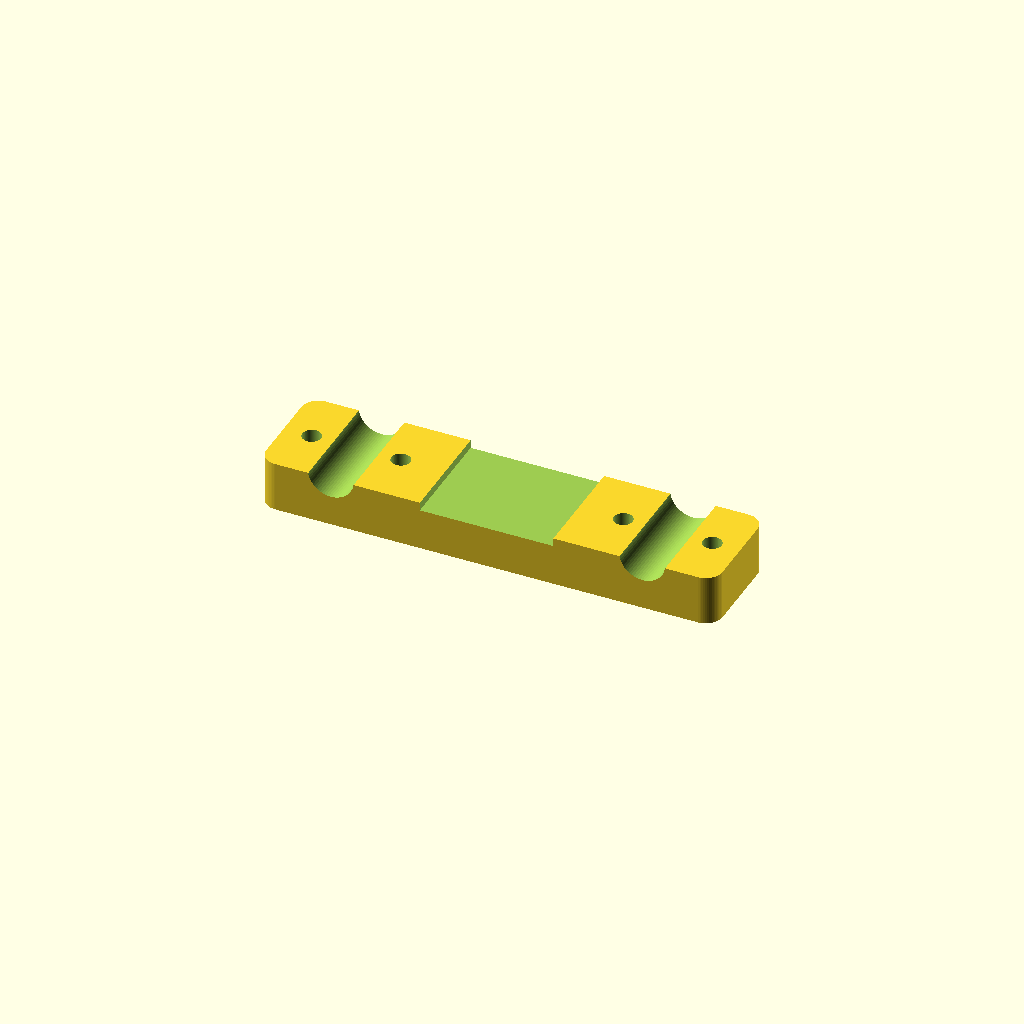
Cell 1: rendered with the file's own defaults.
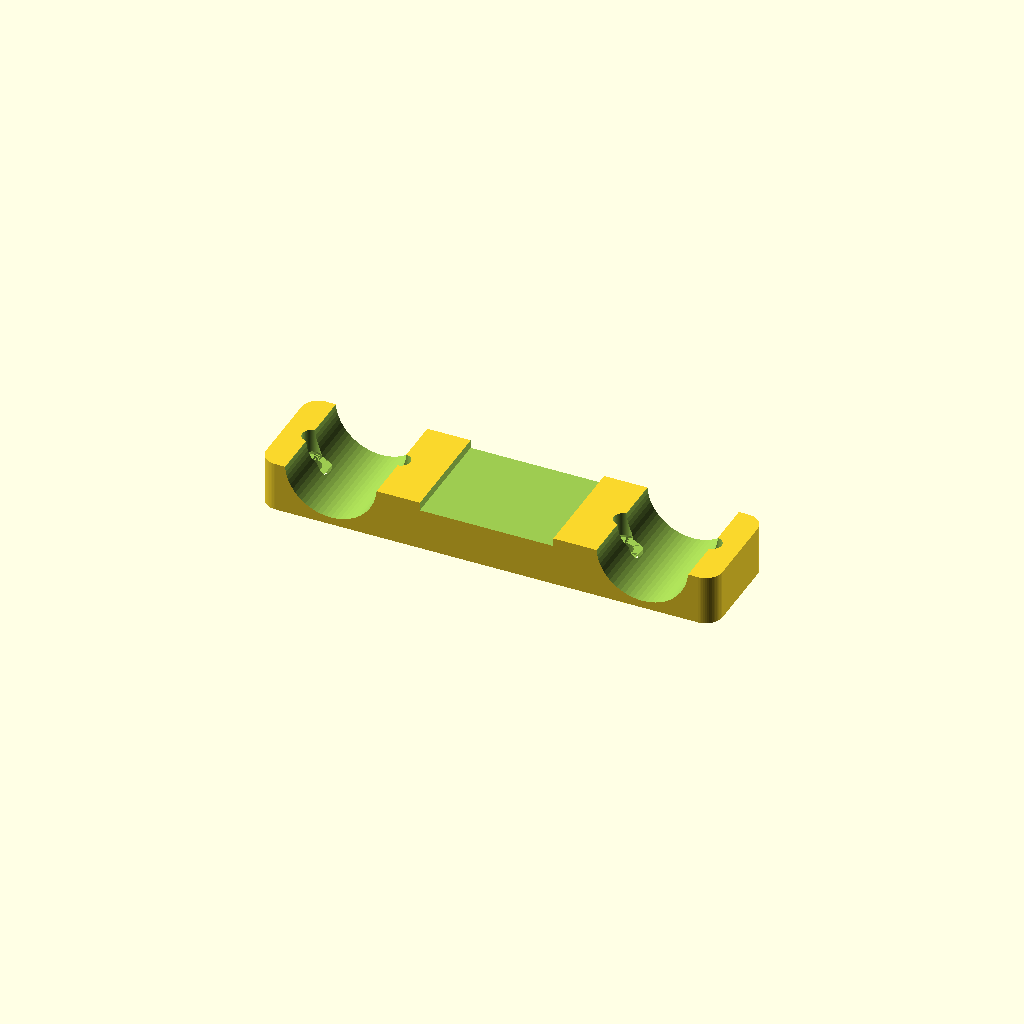
Cell 2 — rod_D set to 16.5, the other parameters unchanged.
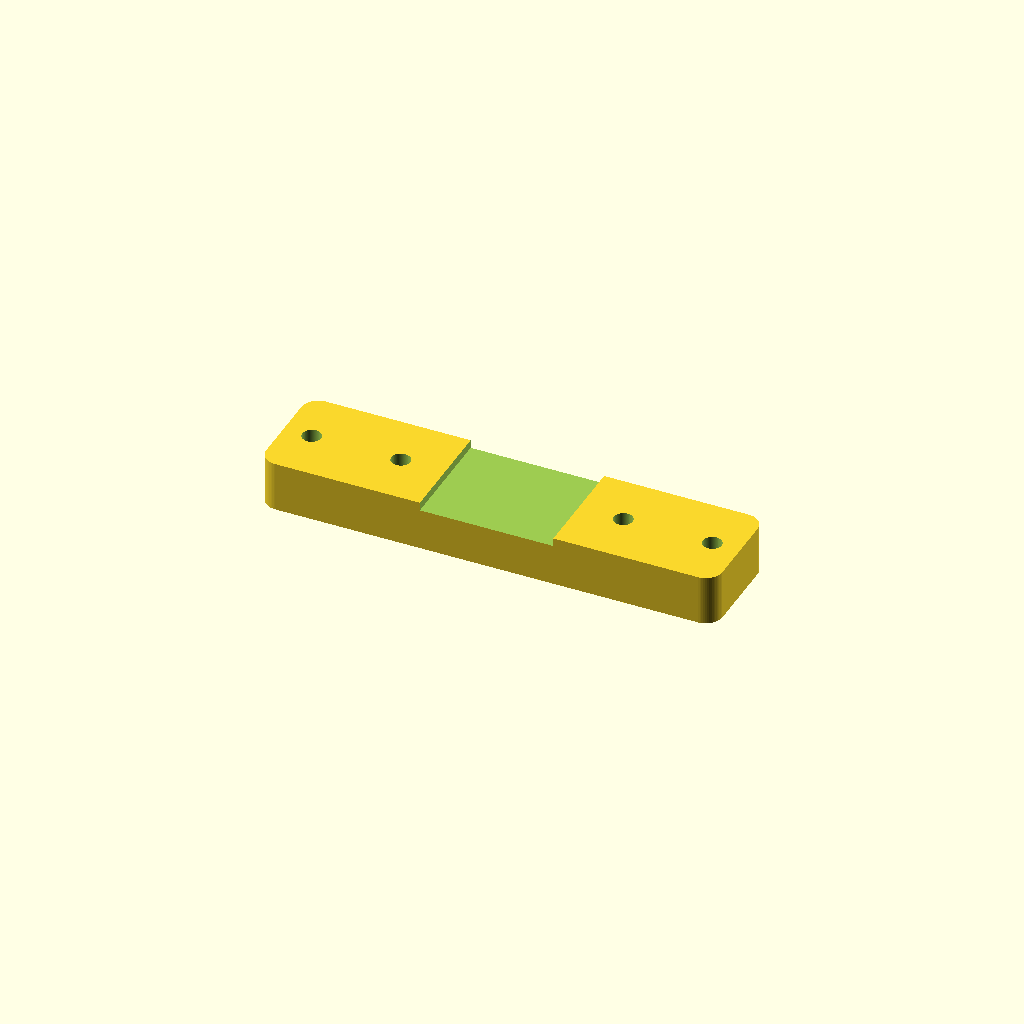
Cell 3: the same model with rod_CC = 112.
One fixed orthographic camera (rotation 55°, 0°, 25°; colour scheme Cornfield) for every cell.
OpenSCAD source file 3D_Models/Luckfox_Pico_OpenFrame_56mm/02B_Rod_Clamp_BackMount_56mm.scad:
$fn = 64;

// ====================================================================
// THÔNG SỐ HÌNH HỌC HỆ THỐNG
// ====================================================================

// 1. Hệ 2 ống tròn Ø8.0 mm
rod_D       = 8.25;         // Đường kính kẹp ôm ống Ø8.0mm (+0.25mm dung sai ôm khít)
rod_CC      = 56.0;         // Khoảng cách tâm - đến - tâm (C-C) = 56.0mm (X = -28.0 và +28.0)
rod_out     = 64.0;         // Mép ngoài - ngoài = 64.0mm (tại X = -32.0 và +32.0)
rod_in      = 48.0;         // Mép trong - trong = 48.0mm (tại X = -24.0 và +24.0)

// Các hàm bổ trợ hình học chuẩn FDM
module rounded_box_z(lx, ly, lz, r=2.4) {
    hull() {
        for (sx = [-1, 1])
            for (sy = [-1, 1])
                translate([sx*(lx/2 - r), sy*(ly/2 - r), 0])
                    cylinder(r=r, h=lz);
    }
}

// ====================================================================
// CHI TIẾT 02B: THANH NẸP KHÓA KÉP CHO BẢN BACK-MOUNT (C-C 56MM)
// - BẢN NẸP KHÓA SAU LƯNG ĐỒNG BỘ 100% VỚI KHUNG 01B.
// - Định hướng in FDM: Nằm phẳng trên bàn in Z = 0 (0% Support!).
// - 2 RÃNH ÔM ỐNG DỌC ĐỨNG TRỤC Z (khi lắp ráp):
//   Cắt vào mặt trên Z = 9.0mm, chạy dọc theo Y với C-C chuẩn 56.0mm.
// - ĐỒNG TRỤC 100% VỚI 01B: 4 Lỗ vít M3 xuyên ngang (Y khi lắp, Z khi in)
//   tại X = ±20.0mm và X = ±36.0mm, trùng khít hoàn toàn với 01B.
// - KHOẢNG HỞ KẸP CLAMP GAP = 1.20mm (>= 1.0mm): Độ sâu rãnh 3.525mm
//   kết hợp với rãnh 3.525mm trên 01B tạo lực siết tối đa lên ống Ø8.0mm.
// - Hốc chìm đầu ốc M3 d=6.6mm vát côn 45° in sạch không tì vết.
// ====================================================================

module part_02B_rod_clamp_backmount() {
    clamp_L = 82.0;         // Chiều dài thanh nẹp (X = -41.0 .. +41.0)
    clamp_H = 19.6;         // Chiều cao thanh nẹp (Y = -9.8 .. +9.8, khớp với 01B)
    clamp_T = 9.0;          // Độ dày thanh nẹp (Z = 0 .. 9.0)

    difference() {
        // 1. Thân chính thanh nẹp đặt phẳng Z = 0
        rounded_box_z(clamp_L, clamp_H, clamp_T, r=3.0);

        // 2. 2 Lòng ôm ống Ø8.25mm tại X = ±28.0mm (C-C chuẩn 56.0mm)
        //    Độ sâu ngàm = 3.525mm (tâm hình trụ đặt tại Z = 9.0 + 0.6 = 9.6mm)
        for (sx = [-1, 1]) {
            translate([sx*(rod_CC/2), 0, clamp_T + 0.6])
                rotate([-90, 0, 0])
                    cylinder(d=rod_D, h=clamp_H + 2.0, center=true);
        }

        // 3. 4 Lỗ ốc M3 xuyên suốt (X = ±20.0mm và X = ±36.0mm, Y = 0)
        //    Đồng trục tuyệt đối với 4 lỗ trên 01B!
        for (x_pos = [-36.0, -20.0, 20.0, 36.0]) {
            // Lỗ thông vít M3
            translate([x_pos, 0, -0.5])
                cylinder(d=3.4, h=clamp_T + 1.0);

            // Hốc chìm đầu ốc M3 (d=6.6mm) ở mặt ngoài Z = 0
            translate([x_pos, 0, -0.1])
                cylinder(d=6.6, h=3.2);

            // Vát chuyển tiếp 45° từ d=6.6 lên d=3.4mm để in 0% support
            translate([x_pos, 0, 3.1])
                cylinder(d1=6.6, d2=3.4, h=1.6);
        }

        // 4. Khe vát nhẹ ở giữa (X = -12.0 .. +12.0) để giảm khối lượng
        //    và tăng độ đàn hồi kẹp (giữ vách dày >= 4.0mm)
        translate([-12.0, -clamp_H/2 - 1.0, clamp_T - 1.5])
            cube([24.0, clamp_H + 2.0, 2.0]);
    }
}

part_02B_rod_clamp_backmount();
Parameter table extracted from the source (name, type, default, range or options):
rod_D: number, default 8.25
rod_CC: number, default 56
rod_out: number, default 64
rod_in: number, default 48
